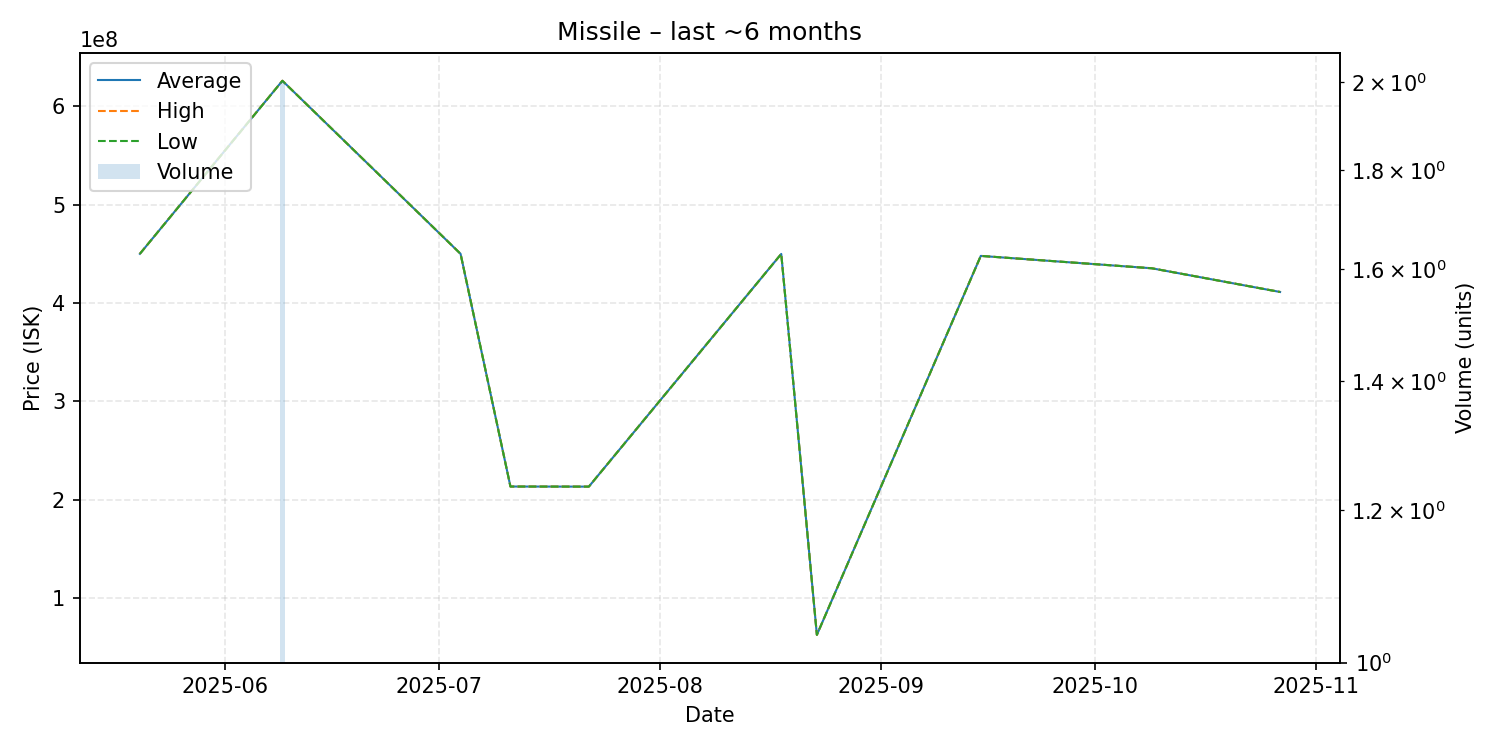

The data file committed next to this chart (first rows):
date, average, highest, lowest, order_count, volume
2025-05-20, 450000000, 450000000, 450000000, 1, 1
2025-06-09, 626050000, 626100000, 626000000, 2, 2
2025-07-04, 450000000, 450000000, 450000000, 1, 1
2025-07-11, 213300000, 213300000, 213300000, 1, 1
2025-07-22, 213200000, 213200000, 213200000, 1, 1
2025-08-18, 449900000, 449900000, 449900000, 1, 1
2025-08-23, 62400000, 62400000, 62400000, 1, 1
2025-09-15, 447900000, 447900000, 447900000, 1, 1
2025-10-09, 435300000, 435300000, 435300000, 1, 1
2025-10-27, 411200000, 411200000, 411200000, 1, 1
